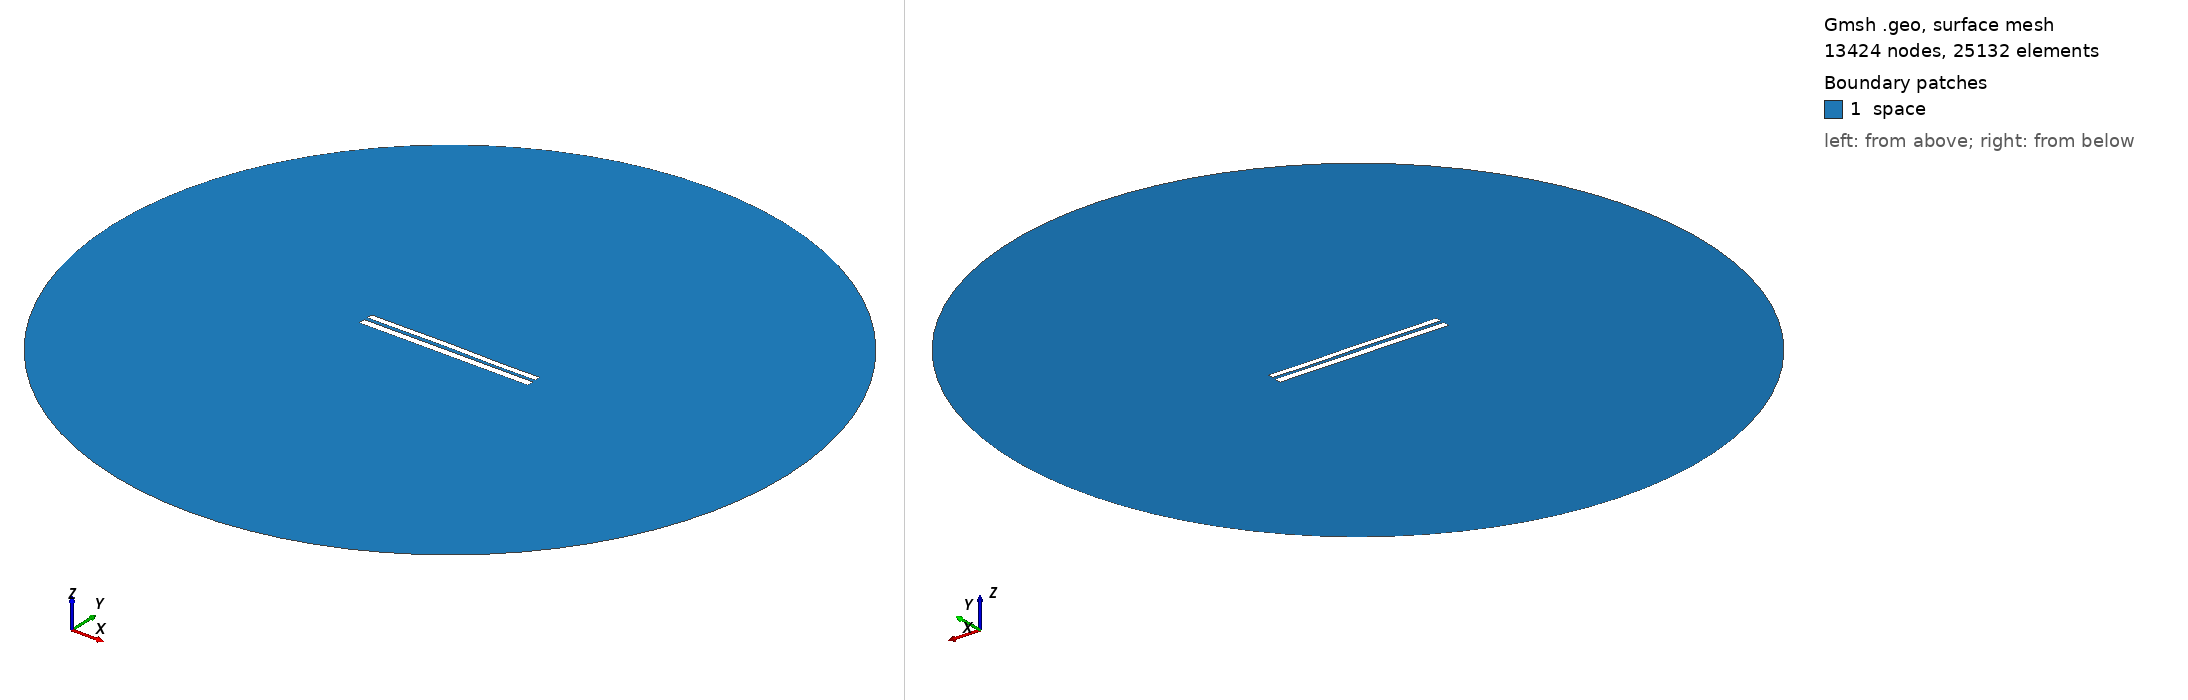

Gmsh geometry script, surface-meshed: 13424 nodes, 25132 surface elements. Boundary patches (legend numbers): 1 space. Left view from above one corner, right view from below the opposite corner. Legend entries are the model's physical surfaces. The drawing asked Gmsh for element sizes between 1% and 20% of the model's largest extent; the script's own settings can give other sizes.

=== 7592.geo (drawn) ===
//---------------------------------------
// Geometry kernel
//---------------------------------------

SetFactory("OpenCASCADE");



//---------------------------------------
// Parameters of the geometry
//---------------------------------------

// Overetch of the upper plate
overetch = 0.25;

// Distance between the plates
distance = 2.0;

// Discretization over the x axis (for the deformation)
nx = 50; 

// Length of the plate
L = 100 - overetch; 

// Number of modes
n = 4; 

// 1st mode coefficient
coeff(1) = -0.15;
beta(1) = 0.596864 * 3.1415926535 / L;

// 2nd mode coefficient
coeff(2) = 0.07499999999999998;
beta(2) = 1.49418 * 3.1415926535 / L;

// 3rd mode coefficient
coeff(3) = 0.07499999999999998;
beta(3) = 2.50025 * 3.1415926535 / L;

// 4th mode coefficient
coeff(4) = -0.075;
beta(4) = 3.49999 * 3.1415926535 / L;



//---------------------------------------
// Upper plate (deformed rectangle)
//---------------------------------------

// Coordiantes of the upper plate
xmin = -50;
xmax = 50 - overetch;

// Height of the upper plate
yheight = 4 - 2 * overetch;

// Indexes of the points
UpperID[] = {};
LowerID[] = {};
LeftID[] = {};
RightID[] = {};

// Point index
p = 1;

// Horizontal edges
For i In {1:nx}
    x = xmin + (i-1)*(xmax - xmin)/(nx-1);

    y_bottom = distance / 2 + overetch;
    For j In {1:n}
        C = (Cosh(beta(j)*L) + Cos(beta(j)*L)) / (Sinh(beta(j)*L) + Sin(beta(j)*L));
        y_bottom  = y_bottom + coeff(j) * (Cosh(beta(j)*(x+50)) - Cos(beta(j)*(x+50)) - C * (Sinh(beta(j)*(x+50)) - Sin(beta(j)*(x+50))));
    EndFor

    y_top = y_bottom + yheight;

    Point(p) = {x, y_top, 0, 1.0};
    UpperID[i] = p;
    p = p + 1;

    Point(p) = {x, y_bottom, 0, 1.0};
    LowerID[i] = p;
    p = p + 1;
EndFor

// Create point lists
UpperPts[] = {}; LowerPts[] = {};
For i In {1:nx}
  UpperPts[] += {UpperID[i]};
  LowerPts[] += {LowerID[i]};
EndFor

// Build splines
Spline(1) = {UpperPts[]};
Spline(2) = {LowerPts[]};
Line(3) = {LowerPts[nx-1], UpperPts[nx-1]};
Line(4) = {LowerPts[0], UpperPts[0]};

// Build the plane surface
Curve Loop(1) = {2, 3, -1, -4};
Plane Surface(1) = {1};



//---------------------------------------
// Lower plate (rectangle)
//---------------------------------------

// Vertices
Point(1001) = {-50, -1, 0, 1.0};
Point(1002) = { 50, -1, 0, 1.0};
Point(1003) = { 50,  -5, 0, 1.0};
Point(1004) = {-50,  -5, 0, 1.0};

// Edges
Line(5) = {1001, 1002};
Line(6) = {1002, 1003};
Line(7) = {1003, 1004};
Line(8) = {1004, 1001};

// Plane surface
Line Loop(2) = {5, 6, 7, 8};
Plane Surface(2) = {2}; 



//---------------------------------------
// Outer (fictious) boundary
//---------------------------------------

// Points
Point(1005) = {0, 0, 0};       // Center
Point(1006) = {200, 0, 0};     // Start point
Point(1007) = {0, 200, 0};     // 90 degrees
Point(1008) = {-200, 0, 0};    // 180 degrees
Point(1009) = {0, -200, 0};    // 270 degrees

// Circle arcs (each needs start, center, end)
Circle(9) = {1006, 1005, 1007};
Circle(10) = {1007, 1005, 1008};
Circle(11) = {1008, 1005, 1009};
Circle(12) = {1009, 1005, 1006};

// Plane surface for the entire domain
Curve Loop(3) = {9, 10, 11, 12};
Surface(3) = {3};

// Subtract the plates from the whole domain to obtain the actual domain where we want to solve the equations
BooleanDifference{ Surface{3}; Delete; }{ Surface{1}; Surface{2}; Delete; }




//---------------------------------------
// Transfinite Lines/Curves
//---------------------------------------

// Set the number of points on the boundaries
r = 7;

// Plates
Transfinite Curve {1, 2} = 50*r Using Progression 1;
Transfinite Curve {3, 4} = 2*r Using Progression 1;
Transfinite Line {5, 7} = 50*r Using Progression 1;
Transfinite Line {6, 8} = 2*r Using Progression 1;

// Outer boundary
Transfinite Line {9, 10, 11, 12} = 20 Using Progression 1;



//---------------------------------------
// Physical groups
//---------------------------------------                

// Physical curves (boundaries)
Physical Line("force_segment", 10) = {2};
Physical Line("upper_plate", 11) = {1, 3, 4};
Physical Line("lower_plate", 12) = {5, 6, 7, 8};
Physical Line("boundary", 20) = {9, 10, 11, 12};

// Physical Surfaces
Physical Surface("space", 30) = {3};



//---------------------------------------
// 6. Generate the Mesh
//---------------------------------------

// 2D mesh generation
Mesh 2;
